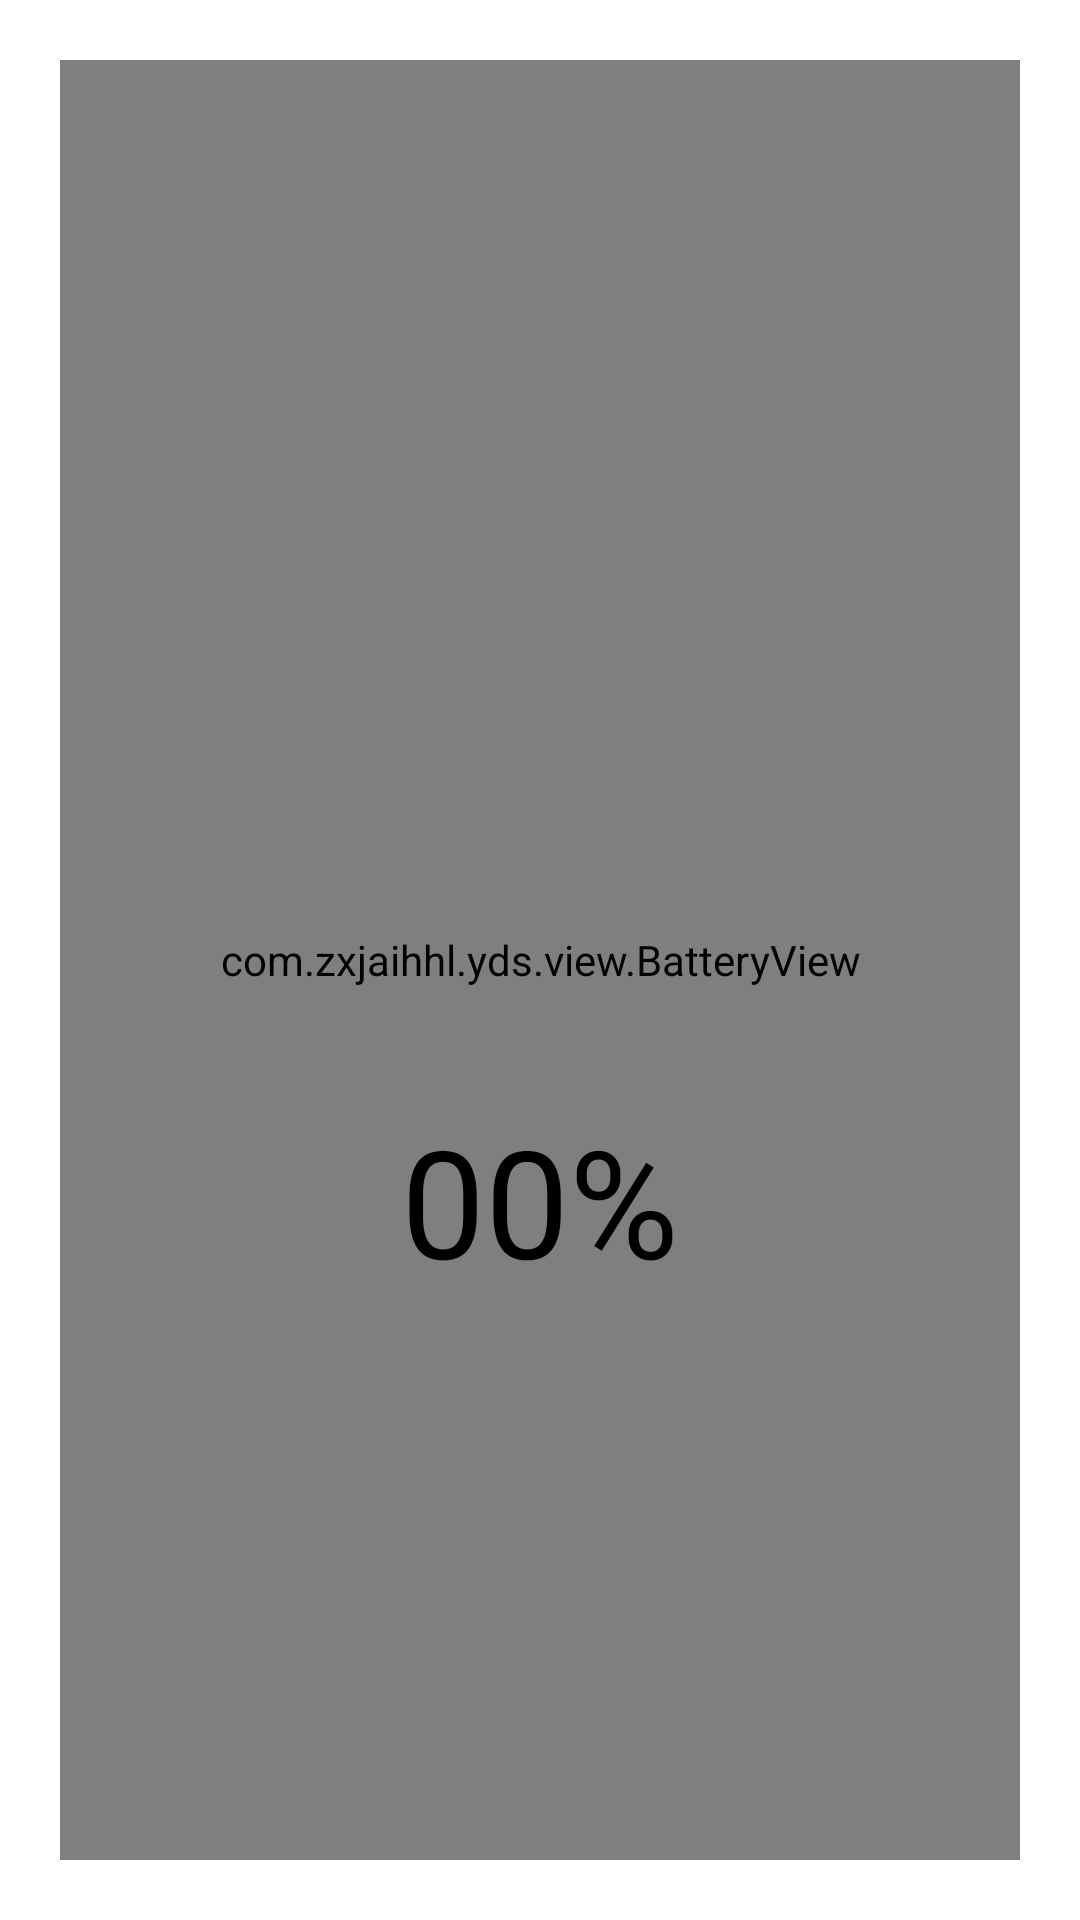

Android layout source for this screen:
<!-- AndroidManifest.xml: application theme AppTheme -->
<!-- res/layout/fregment_battery_layout.xml -->
<?xml version="1.0" encoding="utf-8"?>
<RelativeLayout xmlns:android="http://schemas.android.com/apk/res/android"
    xmlns:app="http://schemas.android.com/apk/res-auto"
    xmlns:tools="http://schemas.android.com/tools"
    android:layout_width="match_parent"
    android:layout_height="match_parent"
    android:background="@color/color_white"
    android:padding="20dp">

    <com.zxjaihhl.yds.view.BatteryView
        android:layout_width="match_parent"
        android:layout_height="match_parent"
        android:padding="10dp"
        app:bColor="@android:color/holo_green_light"
        app:bRadius="10"
        app:backgroundColor="#ffffff" />

    <LinearLayout
        android:layout_marginTop="160dp"
        android:layout_width="match_parent"
        android:layout_height="match_parent"
        android:gravity="center"

        >

        <TextView
            android:id="@+id/tv_battery_pc"
            android:textSize="50sp"
            android:textColor="@color/color_black"
            android:layout_width="wrap_content"
            android:layout_height="wrap_content"
            android:text="@string/tv_0000" />

    </LinearLayout>



</RelativeLayout>
<!-- resources referenced by this layout -->
<resources>
  <color name="color_black">#000000</color>
  <color name="color_white">#ffffff</color>
  <string name="tv_0000">00%</string>
  <style name="AppTheme" parent="Theme.AppCompat.Light.DarkActionBar">
          
          <item name="colorPrimary">@color/colorPrimary</item>
          <item name="colorPrimaryDark">@color/colorPrimaryDark</item>
          <item name="colorAccent">@color/colorAccent</item>
      </style>
  <color name="colorPrimary">#3F51B5</color>
  <color name="colorPrimaryDark">#303F9F</color>
  <color name="colorAccent">#FF4081</color>
</resources>
